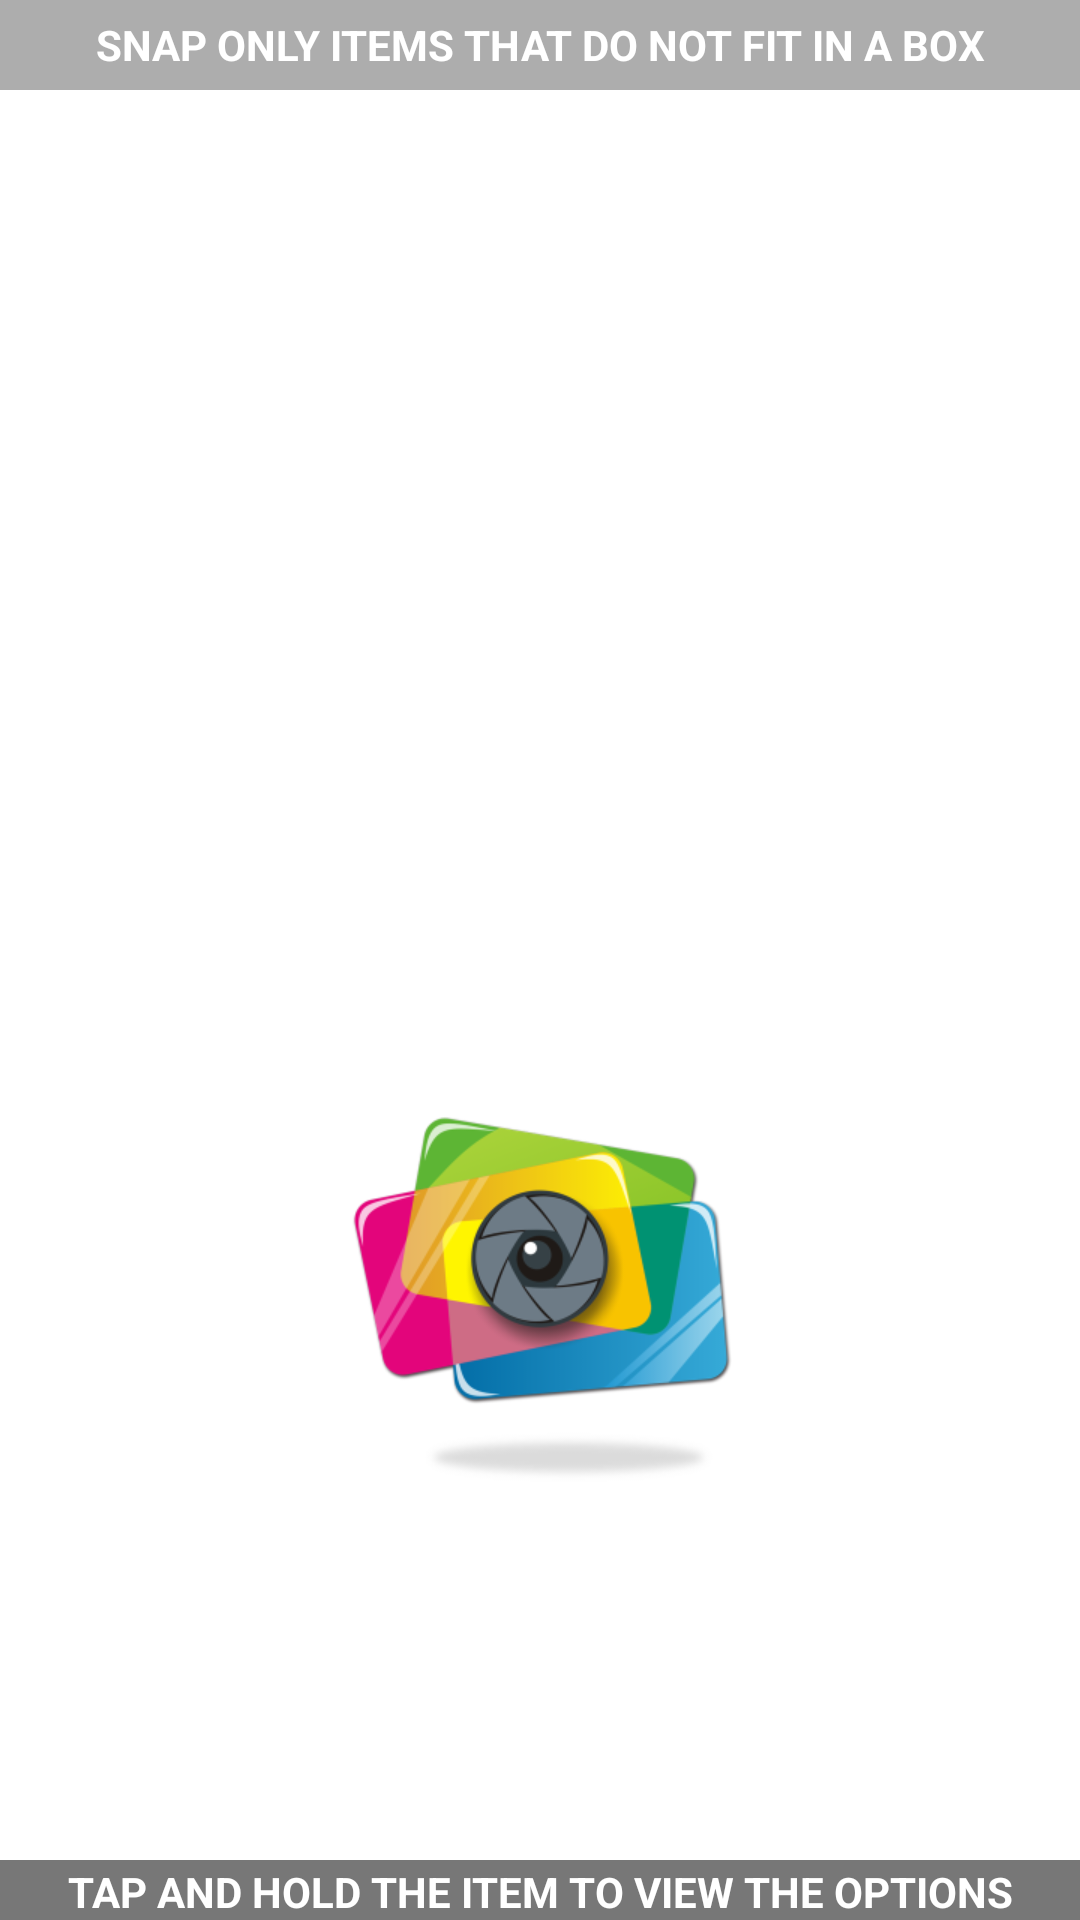

Layout XML and referenced resources for this Android screen:
<!-- AndroidManifest.xml: application theme CustomActionBarTheme -->
<!-- res/layout/capturepicture_fragment.xml -->
<?xml version="1.0" encoding="utf-8"?>
<LinearLayout xmlns:android="http://schemas.android.com/apk/res/android"
    android:layout_width="fill_parent"
    android:layout_height="fill_parent"
    android:orientation="vertical"
    android:weightSum="1.0" >

    <RelativeLayout
        android:layout_width="fill_parent"
        android:layout_height="0dp"
        android:layout_weight=".8" >

        <FrameLayout
            android:id="@+id/camera_preview"
            android:layout_width="fill_parent"
            android:layout_height="fill_parent" />

        <LinearLayout
            android:layout_width="match_parent"
            android:layout_height="30dp"
            android:background="@color/tranparentolor" >

            <TextView
                style="@style/text_view_white"
                android:layout_width="fill_parent"
                android:layout_height="wrap_content"
                android:layout_gravity="center"
                android:gravity="center"
                android:text="@string/snaponlyitem"
                android:textStyle="bold" />
        </LinearLayout>

        <ImageView
            android:id="@+id/capture_image"
            android:layout_width="wrap_content"
            android:layout_height="wrap_content"
            android:layout_gravity="center"
            android:text="Capture" 
            android:layout_alignParentBottom="true"
           	android:layout_centerHorizontal="true" 
            android:src="@drawable/capture_icon"/>
    </RelativeLayout>

    
      <HorizontalScrollView
       
        android:layout_width="match_parent"
        android:layout_height="0dp"
        android:layout_weight=".2" >

        <LinearLayout
            android:id="@+id/imagecontainer"
            android:layout_width="match_parent"
            android:layout_height="match_parent"
            android:gravity="center_vertical"
            android:orientation="horizontal"
            android:layout_margin="2dp">
            
        </LinearLayout>
    </HorizontalScrollView>
    
      <LinearLayout
            android:layout_width="match_parent"
            android:layout_height="20dp"
            android:background="@color/black" >

            <TextView
                style="@style/text_view_white"
                android:layout_width="fill_parent"
                android:layout_height="wrap_content"
                android:layout_gravity="center"
                android:gravity="center"
                android:text="@string/taphold"
                android:textStyle="bold" />
        </LinearLayout>
</LinearLayout>
<!-- resources referenced by this layout -->
<resources>
  <color name="black">#88000000</color>
  <color name="tranparentolor">#77505050</color>
  <!-- drawable capture_icon: png bitmap (drawable-xhdpi, 39136 bytes) -->
  <string name="snaponlyitem">SNAP ONLY ITEMS THAT DO NOT FIT IN A BOX</string>
  <string name="taphold">TAP AND HOLD THE ITEM TO VIEW THE OPTIONS</string>
  <style name="text_view_white" parent="@android:style/TextAppearance.Small.Inverse">
          <item name="android:textColor">#ffffff</item>
          <item name="android:typeface">sans</item>
          <item name="android:padding">1dp</item>
      </style>
  <style name="CustomActionBarTheme" parent="@android:style/Theme.Holo.Light.DarkActionBar">
          <item name="android:actionBarStyle">@style/MyActionBar</item>
          <item name="android:actionMenuTextColor">@color/white_tile_background_color</item>
          <item name="android:editTextStyle">@style/EditTextAppTheme</item>
          <item name="android:icon">@drawable/ic_launcher</item>
      </style>
  <style name="MyActionBar" parent="@android:style/Widget.Holo.ActionBar">
          <item name="android:background">@color/header_background_color</item>
          <item name="android:titleTextStyle">@style/MyActionBarTitleText</item>
      </style>
  <color name="white_tile_background_color">#FFFFFF</color>
  <style name="EditTextAppTheme" parent="android:Widget.EditText">
          <item name="android:textColor">#000000</item>
      </style>
  <!-- drawable ic_launcher: png bitmap (drawable-xhdpi, 2851 bytes) -->
  <color name="header_background_color">#5CAD49</color>
  <style name="MyActionBarTitleText" parent="@android:style/TextAppearance.Holo.Widget.ActionBar.Title">
          <item name="android:textColor">@color/white_tile_background_color</item>
          <item name="android:textStyle">bold</item>
          <item name="android:shadowColor">#8B000000</item>
          <item name="android:shadowDx">0</item>
          <item name="android:shadowDy">2</item>
          <item name="android:shadowRadius">2</item>
          <item name="android:gravity">center</item>
      </style>
</resources>
